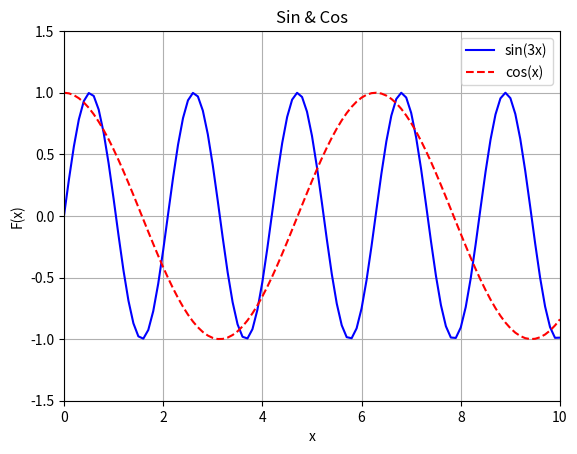

The script that saved this image:
# Текст задания: https://stepik.org/lesson/245883/step/2?unit=218100

# Это задание необходимо для того, чтобы проверить, что у вас все хорошо с библиотекой matplotlib.
# Создайте и запустите следующий файл. Откройте файл trigan.png и выберите, значение какой функции больше в точке x = 6.
# У вас всего одна попытка ответить на этот вопрос, будьте внимательны!

import matplotlib as mpl
import matplotlib.pyplot as plt
import math

dpi = 80
fig = plt.figure(dpi = dpi, figsize = (512 / dpi, 384 / dpi) )
mpl.rcParams.update({'font.size': 10})

plt.axis([0, 10, -1.5, 1.5])

plt.title('Sin & Cos')
plt.xlabel('x')
plt.ylabel('F(x)')
plt.grid(True)

xs, sin_vals, cos_vals, x = [], [], [], 0.0
while x < 10.0:
    sin_vals += [math.sin(3 * x)]
    cos_vals += [math.cos(x)]
    xs += [x]
    x += 0.1

plt.plot(xs, sin_vals, color = 'blue', linestyle = 'solid', label = 'sin(3x)')
plt.plot(xs, cos_vals, color = 'red', linestyle = 'dashed', label = 'cos(x)')

plt.legend(loc = 'upper right')
# fig.savefig('trigan.png')
plt.show()



